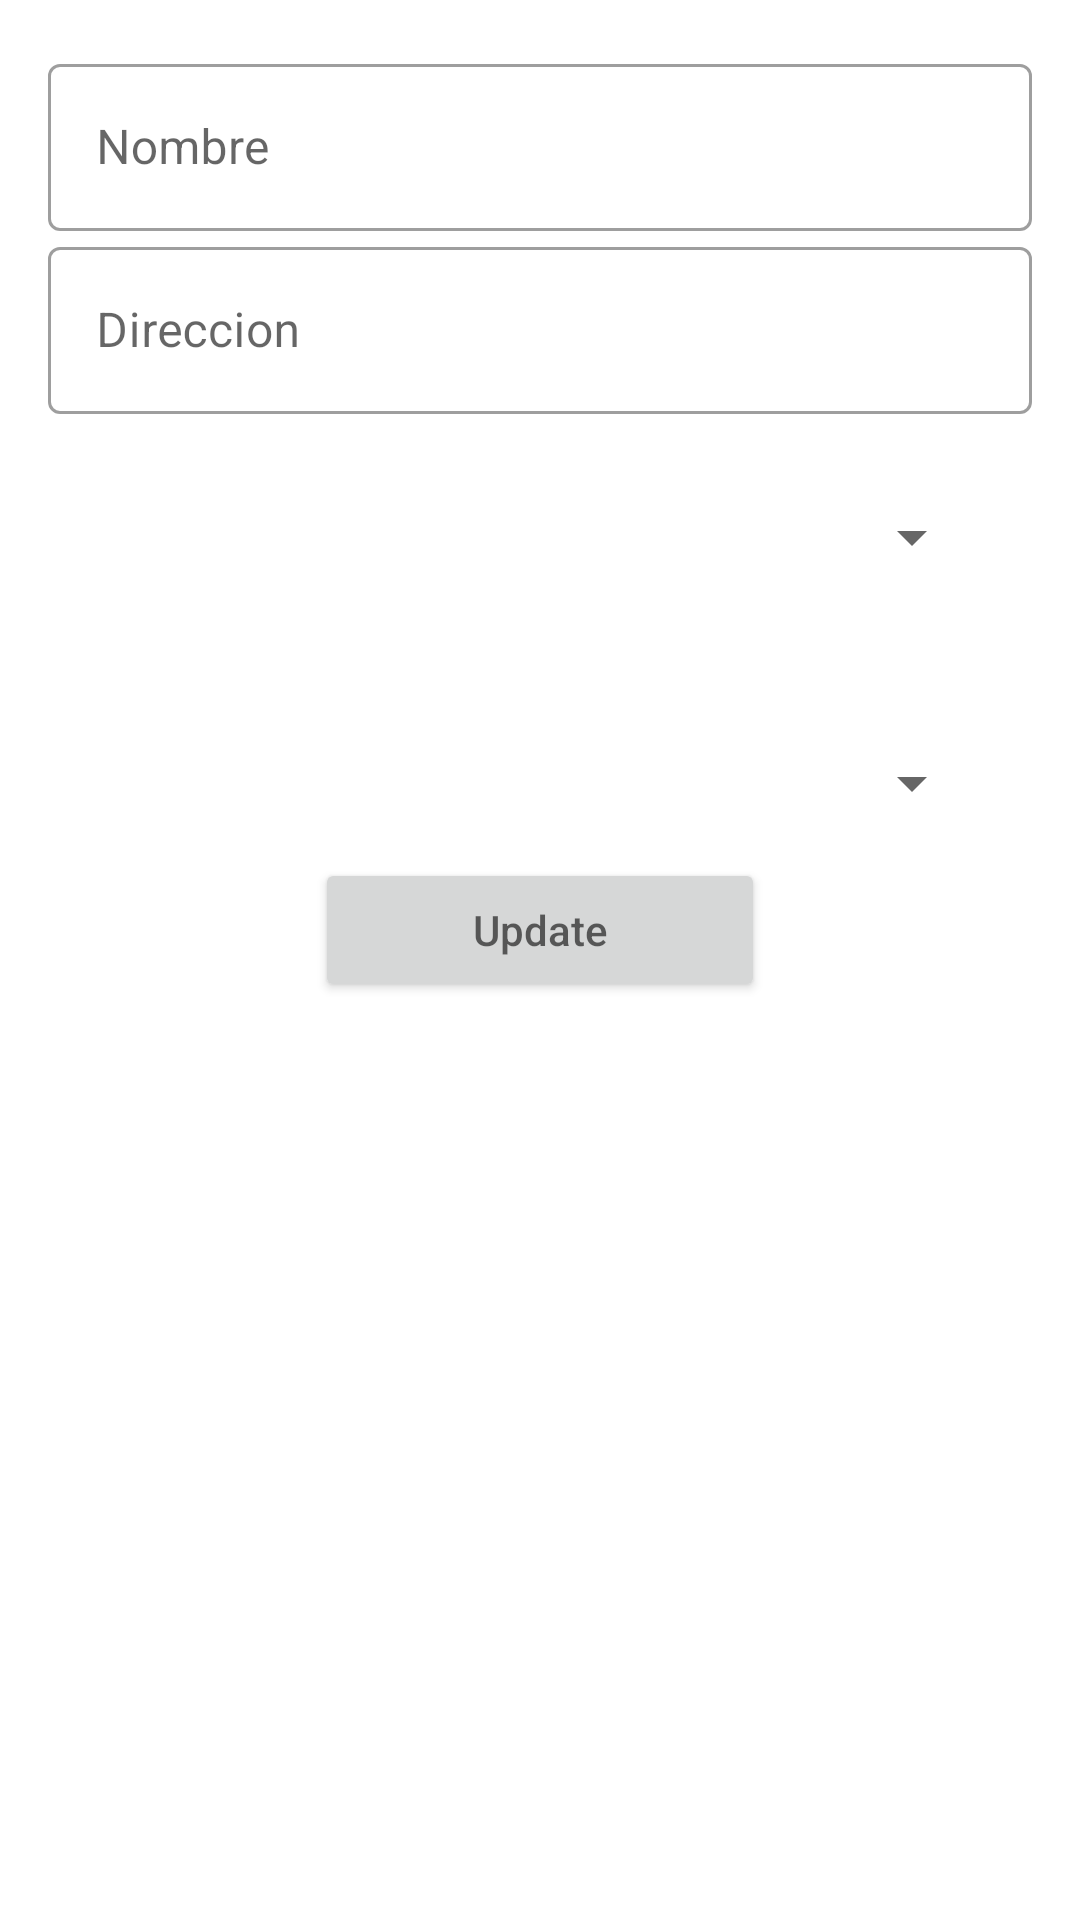

Reconstruct the res/layout file that produces this screen, plus the resources it refers to.
<!-- AndroidManifest.xml: application theme Theme.Maintapp -->
<!-- res/layout/update_screen.xml -->
<?xml version="1.0" encoding="utf-8"?>
<LinearLayout xmlns:android="http://schemas.android.com/apk/res/android"
    xmlns:tools="http://schemas.android.com/tools"
    android:layout_width="match_parent"
    android:layout_height="match_parent"
    xmlns:app="http://schemas.android.com/apk/res-auto"
    android:orientation="vertical"
    android:padding="16dp"
    android:layout_margin="16dp"
    tools:context=".MainActivity">

    <com.google.android.material.textfield.TextInputLayout
        android:id="@+id/Nombre"
        android:layout_width="match_parent"
        android:layout_height="wrap_content"
        android:hint="Nombre"
        style="@style/Widget.MaterialComponents.TextInputLayout.OutlinedBox"
        app:endIconMode="clear_text">

        <com.google.android.material.textfield.TextInputEditText
            android:id="@+id/editarNombre"
            android:layout_width="match_parent"
            android:layout_height="wrap_content"
            android:inputType="text">
        </com.google.android.material.textfield.TextInputEditText>
    </com.google.android.material.textfield.TextInputLayout>

    <com.google.android.material.textfield.TextInputLayout
        android:id="@+id/Descripcion"
        android:layout_width="match_parent"
        android:layout_height="wrap_content"
        android:hint="Direccion"
        style="@style/Widget.MaterialComponents.TextInputLayout.OutlinedBox"
        app:endIconMode="clear_text">
        <com.google.android.material.textfield.TextInputEditText
            android:id="@+id/editDescripcion"
            android:layout_width="match_parent"
            android:layout_height="wrap_content"
            android:inputType="text">
        </com.google.android.material.textfield.TextInputEditText>
    </com.google.android.material.textfield.TextInputLayout>

    <Spinner
        android:id="@+id/spinnerPrioridad"
        android:layout_width="match_parent"
        android:layout_height="50dp"
        android:layout_marginTop="16dp"
        android:layout_marginStart="16dp"
        android:layout_marginEnd="16dp"
        android:layout_margin="16dp"
        android:spinnerMode="dropdown">
    </Spinner>

    <Spinner
        android:id="@+id/spinnerEstado"
        android:layout_width="match_parent"
        android:layout_height="50dp"
        android:layout_marginTop="16dp"
        android:layout_marginStart="16dp"
        android:layout_marginEnd="16dp"
        android:spinnerMode="dropdown">
    </Spinner>

    <androidx.appcompat.widget.AppCompatButton
        android:id="@+id/btnCreates"
        android:layout_width="150dp"
        android:layout_height="wrap_content"
        android:layout_gravity="center"
        android:hint="Update">
    </androidx.appcompat.widget.AppCompatButton>

</LinearLayout>
<!-- resources referenced by this layout -->
<resources>
  <style name="Theme.Maintapp" parent="Theme.MaterialComponents.DayNight.DarkActionBar">
          
          <item name="colorPrimary">@color/purple_500</item>
          <item name="colorPrimaryVariant">@color/purple_700</item>
          <item name="colorOnPrimary">@color/white</item>
          
          <item name="colorSecondary">@color/teal_200</item>
          <item name="colorSecondaryVariant">@color/teal_700</item>
          <item name="colorOnSecondary">@color/black</item>
          
          <item name="android:statusBarColor">?attr/colorPrimaryVariant</item>
          
      </style>
  <color name="purple_500">#FF6200EE</color>
  <color name="purple_700">#FF3700B3</color>
  <color name="white">#FFFFFFFF</color>
  <color name="teal_200">#FF03DAC5</color>
  <color name="teal_700">#FF018786</color>
  <color name="black">#FF000000</color>
</resources>
